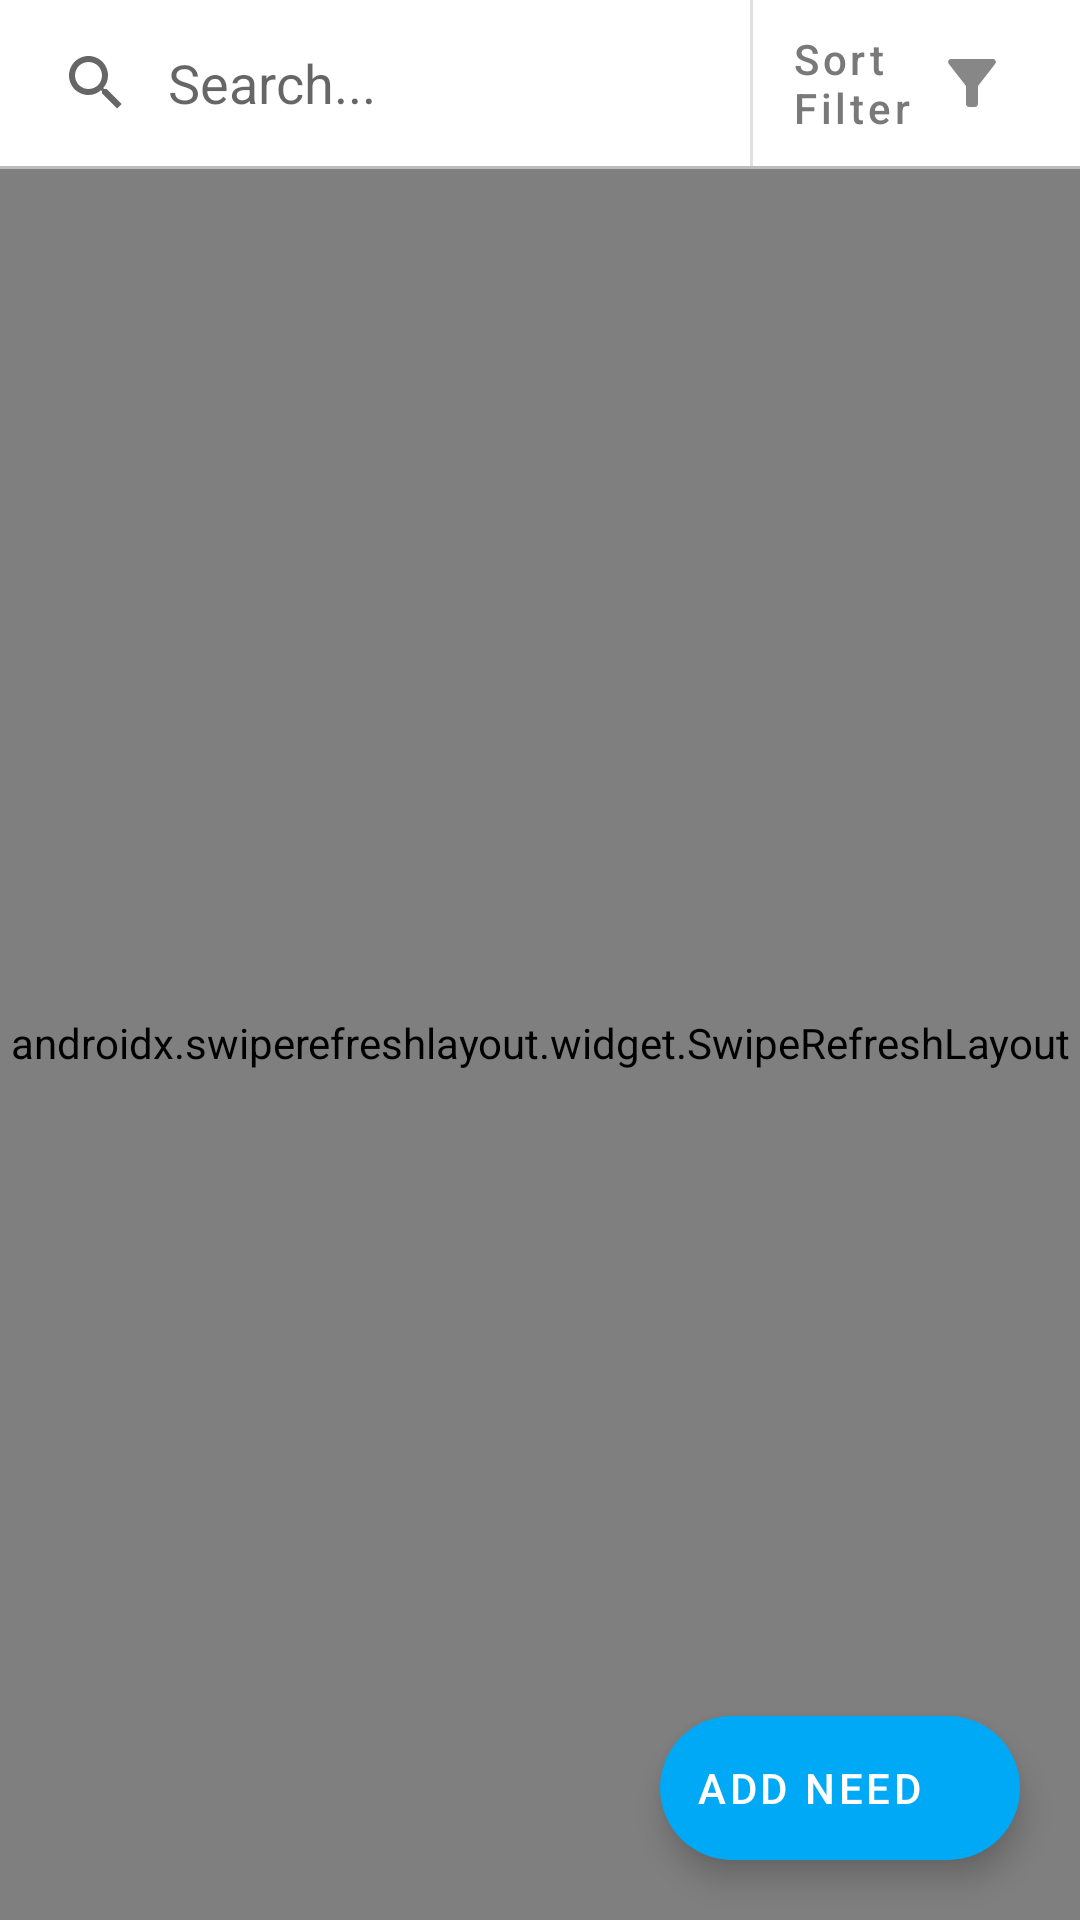

The Android layout XML behind this screen, and the referenced resources:
<!-- AndroidManifest.xml: application theme Theme.DisasterResponsePlatform -->
<!-- res/layout/fragment_need.xml -->
<?xml version="1.0" encoding="utf-8"?>
<layout xmlns:android="http://schemas.android.com/apk/res/android"
    xmlns:app="http://schemas.android.com/apk/res-auto"
    xmlns:tools="http://schemas.android.com/tools">

    <data>

        <variable
            name="adapter"
            type="com.example.disasterresponseplatform.adapter.NeedAdapter" />
    </data>


    <androidx.constraintlayout.widget.ConstraintLayout
        android:layout_width="match_parent"
        android:layout_height="match_parent"
        tools:context=".ui.activity.need.NeedFragment"
        tools:ignore="MissingClass">

        
        <androidx.swiperefreshlayout.widget.SwipeRefreshLayout
            android:id="@+id/swipeRefreshLayout"
            android:layout_width="match_parent"
            android:layout_height="0dp"
            app:layout_constraintBottom_toBottomOf="parent"
            app:layout_constraintTop_toBottomOf="@+id/laySearchFilter">

            <androidx.recyclerview.widget.RecyclerView
                android:id="@+id/recyclerViewNeeds"
                android:layout_width="match_parent"
                android:layout_height="match_parent"
                android:adapter="@{adapter}"
                android:keepScreenOn="true"
                app:layout_constraintBottom_toBottomOf="parent"
                app:layout_constraintEnd_toEndOf="parent"
                app:layout_constraintStart_toStartOf="parent"
                app:layout_constraintTop_toTopOf="parent" />
        </androidx.swiperefreshlayout.widget.SwipeRefreshLayout>

        <androidx.constraintlayout.widget.ConstraintLayout
            android:id="@+id/laySearchFilter"
            android:layout_width="match_parent"
            android:layout_height="wrap_content"
            android:paddingTop="0dp"
            android:paddingRight="10dp"
            android:paddingBottom="0dp"
            app:layout_constraintTop_toTopOf="parent">

            <androidx.appcompat.widget.SearchView
                android:id="@+id/searchView"
                android:layout_width="0dp"
                android:layout_height="0dp"
                app:iconifiedByDefault="false"
                app:layout_constraintBottom_toBottomOf="parent"
                app:layout_constraintEnd_toStartOf="@+id/divSearch"
                app:layout_constraintStart_toStartOf="parent"
                app:layout_constraintTop_toTopOf="parent"
                app:queryBackground="@android:color/transparent"
                app:queryHint="@string/search_hint" />

            <View
                android:id="@+id/divSearch"
                android:layout_width="1dp"
                android:layout_height="0dp"
                android:layout_marginEnd="5dp"
                android:background="?android:attr/listDivider"
                app:layout_constraintBottom_toBottomOf="parent"
                app:layout_constraintEnd_toStartOf="@id/btFilter"
                app:layout_constraintTop_toTopOf="parent" />

            <com.google.android.material.button.MaterialButton
                android:id="@+id/btFilter"
                style="@style/Widget.MaterialComponents.Button.TextButton"
                android:layout_width="wrap_content"
                android:layout_height="wrap_content"
                android:text="@string/sort_filter"
                android:textAlignment="textStart"
                android:textAllCaps="false"
                android:textColor="@color/text"
                app:icon="@drawable/filter_alt"
                app:iconTint="@color/text"
                app:iconGravity="end"
                app:layout_constraintBottom_toBottomOf="parent"
                app:layout_constraintEnd_toEndOf="parent"
                app:layout_constraintStart_toEndOf="@+id/searchView"
                app:layout_constraintTop_toTopOf="@+id/searchView" />

        </androidx.constraintlayout.widget.ConstraintLayout>

        <View
            android:id="@+id/divider"
            android:layout_width="0dp"
            android:layout_height="1dp"
            android:background="@color/separator"
            app:layout_constraintTop_toBottomOf="@+id/laySearchFilter"
            app:layout_constraintEnd_toEndOf="parent"/>

        <com.google.android.material.floatingactionbutton.ExtendedFloatingActionButton
            android:id="@+id/btAddNeed"
            android:layout_width="wrap_content"
            android:layout_height="wrap_content"
            android:layout_margin="20dp"
            android:text="@string/add_need"
            app:backgroundTint="@color/colorNeed"
            app:icon="@drawable/ic_add_circle"
            app:layout_constraintBottom_toBottomOf="parent"
            app:layout_constraintEnd_toEndOf="parent" />

    </androidx.constraintlayout.widget.ConstraintLayout>
</layout>
<!-- resources referenced by this layout -->
<resources>
  <color name="colorNeed">#00A9F6</color>
  <color name="separator">#BCBCBC</color>
  <color name="text">#797979</color>
  <!-- drawable filter_alt (drawable) -->
  <vector android:alpha="0.9" android:height="24dp" android:tint="#FFFFFF"
      android:viewportHeight="24" android:viewportWidth="24"
      android:width="24dp" xmlns:android="http://schemas.android.com/apk/res/android">
      <path android:fillColor="@android:color/white" android:pathData="M4.25,5.61C6.27,8.2 10,13 10,13v6c0,0.55 0.45,1 1,1h2c0.55,0 1,-0.45 1,-1v-6c0,0 3.72,-4.8 5.74,-7.39C20.25,4.95 19.78,4 18.95,4H5.04C4.21,4 3.74,4.95 4.25,5.61z"/>
  </vector>
  <string name="add_need">Add Need</string>
  <string name="search_hint">Search...</string>
  <string name="sort_filter">Sort\nFilter</string>
  <style name="Theme.DisasterResponsePlatform" parent="Theme.MaterialComponents.DayNight.DarkActionBar">
          
          <item name="colorPrimary">@color/primary</item>
          <item name="colorPrimaryVariant">@color/primaryVariant</item>
          <item name="colorOnPrimary">@color/onPrimary</item>
          
          <item name="colorSecondary">@color/secondary</item>
          <item name="colorSecondaryVariant">@color/secondaryVariant</item>
          <item name="colorOnSecondary">@color/onSecondary</item>
          
          <item name="android:statusBarColor">@color/primary</item>
          
          <item name="customTextInputStyle">@style/Widget.MaterialComponents.TextInputLayout.OutlinedBox</item>
          <item name="customDropDownStyle">@style/Widget.MaterialComponents.TextInputLayout.OutlinedBox.ExposedDropdownMenu</item>
      </style>
  <color name="primary">#104ABF</color>
  <color name="primaryVariant">#264FA1</color>
  <color name="onPrimary">#FFFFFF</color>
  <color name="secondary">#D84315</color>
  <color name="secondaryVariant">#F4511E</color>
  <color name="onSecondary">#FFFFFF</color>
</resources>
